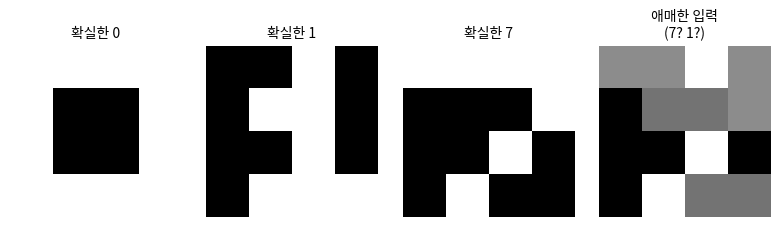
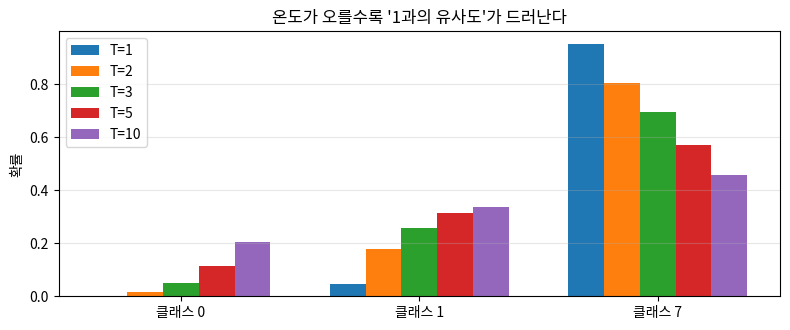
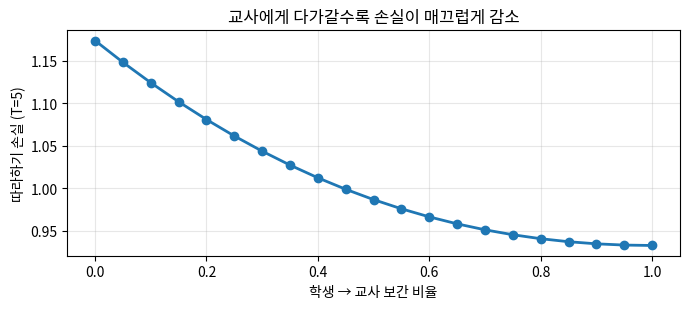
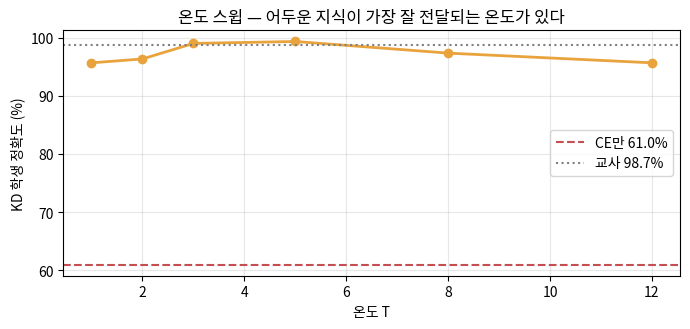

These charts were generated, in order, by the following Python code:
import math
import numpy as np
import matplotlib.pyplot as plt

np.random.seed(42)
rng = np.random.default_rng(42)

try:
    import subprocess, matplotlib.font_manager as fm
    subprocess.run(["apt-get", "install", "-y", "fonts-nanum"],
                   capture_output=True, timeout=120)
    fm.fontManager.addfont("/usr/share/fonts/truetype/nanum/NanumGothic.ttf")
    plt.rc("font", family="NanumGothic")
    print("한글 폰트 설정 완료")
except Exception as e:
    print("한글 폰트 생략:", e)
plt.rc("axes", unicode_minus=False)
print("준비 완료 🎓")

B0 = np.array([[1,1,1,1],[1,0,0,1],[1,0,0,1],[1,1,1,1]], float)   # 0
B1 = np.array([[0,0,1,0],[0,1,1,0],[0,0,1,0],[0,1,1,1]], float)   # 1
B7 = np.array([[1,1,1,1],[0,0,0,1],[0,0,1,0],[0,1,0,0]], float)   # 7

ambiguous = 0.55 * B7 + 0.45 * B1        # 7과 1의 중간쯤인 애매한 이미지

fig, axes = plt.subplots(1, 4, figsize=(8, 2.2))
for ax, (img, t) in zip(axes, [(B0,"확실한 0"), (B1,"확실한 1"), (B7,"확실한 7"), (ambiguous,"애매한 입력\n(7? 1?)")]):
    ax.imshow(img, cmap="gray"); ax.set_title(t, fontsize=10); ax.axis("off")
plt.tight_layout(); plt.show()

print("이 애매한 이미지의 정답 라벨(one-hot)은:  [0, 0, 1]   ← '무조건 7'")
print("사람이 보기엔:                          '7인데... 1을 좀 닮았네'")
print()
print("💡 one-hot 라벨은 '1과 닮았다'는 정보를 통째로 버립니다. 그 정보는 어디에 있을까요?")

z_teacher = np.array([1.0, 6.0, 9.0])    # 교사의 logit (클래스 0/1/7)
classes = ["0", "1", "7"]

print("교사 logit:", dict(zip(classes, z_teacher)))
print()
print("점수 차이를 읽어보면:")
print("  '7'(9.0) vs '1'(6.0) → 차이 3.0  : 꽤 닮았다고 본다")
print("  '7'(9.0) vs '0'(1.0) → 차이 8.0  : 전혀 다르다고 본다")
print()
print("✅ 어두운 지식 = '오답들 사이의 순위와 간격' — one-hot에는 없는 정보입니다.")

def softmax_T(z, T=1.0):
    """온도 T를 가진 softmax — 순수 파이썬"""
    scaled = [zi / T for zi in z]
    m = max(scaled)                          # overflow 방지 (관례)
    exps = [math.exp(s - m) for s in scaled]
    total = sum(exps)
    return [e / total for e in exps]

p1 = softmax_T(z_teacher, T=1)
print("T=1 (보통 softmax):", [f"{p*100:5.1f}%" for p in p1])
print("→ '7'이 95%. '1과 닮았다'는 정보(1의 확률)가 4.7%로 짓눌려 거의 안 보입니다.")

temps = [1, 2, 3, 5, 10]
print(f"{'T':>4} | {'p(0)':>7} {'p(1)':>7} {'p(7)':>7} | 해석")
print("-" * 56)
rows = []
for T in temps:
    p = softmax_T(z_teacher, T)
    rows.append(p)
    note = "정답만 보임" if T == 1 else ("어두운 지식 뚜렷!" if T == 5 else "")
    print(f"{T:>4} | {p[0]*100:6.1f}% {p[1]*100:6.1f}% {p[2]*100:6.1f}% | {note}")

x = np.arange(3); w = 0.15
plt.figure(figsize=(8, 3.4))
for i, (T, p) in enumerate(zip(temps, rows)):
    plt.bar(x + (i-2)*w, p, w, label=f"T={T}")
plt.xticks(x, ["클래스 0", "클래스 1", "클래스 7"])
plt.ylabel("확률"); plt.title("온도가 오를수록 '1과의 유사도'가 드러난다")
plt.legend(); plt.grid(alpha=0.3, axis="y"); plt.tight_layout(); plt.show()

print(f"\nT=5에서 p(1) = {rows[3][1]*100:.0f}% — '7은 1과 닮았다'는 교사의 판단이 학생에게 전달 가능한 크기가 됐습니다.")

for T in [0.1, 1, 5, 100]:
    p = softmax_T(z_teacher, T)
    print(f"T={T:>5}: {[f'{v:.3f}' for v in p]}")
print()
print("✅ T는 'one-hot(정답만) ↔ 균등(정보 없음)' 사이를 잇는 다이얼 —")
print("   어두운 지식이 가장 잘 보이는 중간 온도(보통 3~10)를 골라 쓰는 것이 KD의 첫 번째 요령입니다.")

def cross_entropy(p_target, p_pred):
    """타깃 분포 p_target 기준으로 p_pred가 얼마나 다른지 (작을수록 비슷)"""
    return -sum(t * math.log(max(q, 1e-12)) for t, q in zip(p_target, p_pred))

p_teacher = softmax_T(z_teacher, T=5)

# 학생 후보 3명: 교사와 다른 정도가 다름
students = {
    "교사와 똑같음":        p_teacher,
    "정답만 아는 학생":     [0.01, 0.01, 0.98],
    "아예 헛다리(0이 정답)": [0.90, 0.05, 0.05],
}
for name, p in students.items():
    print(f"{name:<16}: CE = {cross_entropy(p_teacher, p):.3f}")
print()
print("✅ 교사 분포와 가까울수록 손실이 작다 — 이 손실을 줄이는 방향으로 학생을 밀면 '따라하기'가 됩니다.")

z_student0 = np.array([2.0, 1.0, 0.5])      # 헛배운 초기 학생

alphas = np.linspace(0, 1, 21)
losses = []
for a in alphas:
    z_mix = (1 - a) * z_student0 + a * z_teacher
    losses.append(cross_entropy(p_teacher, softmax_T(z_mix, T=5)))

plt.figure(figsize=(7, 3.2))
plt.plot(alphas, losses, "o-", lw=2)
plt.xlabel("학생 → 교사 보간 비율"); plt.ylabel("따라하기 손실 (T=5)")
plt.title("교사에게 다가갈수록 손실이 매끄럽게 감소")
plt.grid(alpha=0.3); plt.tight_layout(); plt.show()
print(f"시작 손실 {losses[0]:.3f} → 도착 손실 {losses[-1]:.3f} (교사 분포의 자체 엔트로피)")

def kd_grad_norm(T, with_correction):
    ps = np.array(softmax_T(z_student0, T))
    pt = np.array(softmax_T(z_teacher, T))
    g = (ps - pt) / T
    if with_correction:
        g = g * T**2                          # T² 보정
    return float(np.abs(g).sum())

print(f"{'T':>4} | {'보정 없음':>10} | {'T² 보정':>10}")
for T in [1, 3, 5, 10]:
    print(f"{T:>4} | {kd_grad_norm(T, False):>10.4f} | {kd_grad_norm(T, True):>10.4f}")
print()
print("💡 보정 없이는 T=10에서 학습 신호가 사실상 소멸 — T² 보정 덕에 온도를 바꿔도")
print("   '따라하기'와 '정답 맞히기'(α 혼합의 상대) 사이 균형이 유지됩니다.")

def kd_loss(z_student, y_onehot, z_teacher, T=5.0, alpha=0.8):
    ps  = softmax_T(list(z_student), 1.0)
    psT = softmax_T(list(z_student), T)
    ptT = softmax_T(list(z_teacher), T)
    hard = cross_entropy(y_onehot, ps)
    soft = cross_entropy(ptT, psT)
    return (1 - alpha) * hard + alpha * T**2 * soft, hard, soft

y = [0, 0, 1]                                # 정답 '7'
total, hard, soft = kd_loss(z_student0, y, z_teacher)
print(f"정답 맞히기 항 : {hard:.3f}")
print(f"교사 따라하기 항: {soft:.3f} (T²={5**2} 배율 적용 전)")
print(f"KD 총손실 (α=0.8): {total:.3f}")
print()
print("✅ 레시피 완성 — Part 5에서 이 손실로 진짜 학생을 가르칩니다.")

B0 = np.array([[1,1,1,1],[1,0,0,1],[1,0,0,1],[1,1,1,1]], float)
B1 = np.array([[0,0,1,0],[0,1,1,0],[0,0,1,0],[0,1,1,1]], float)
B7 = np.array([[1,1,1,1],[0,0,0,1],[0,0,1,0],[0,1,0,0]], float)
BASES = [B0, B1, B7]

rng = np.random.default_rng(42)               # 재현성
def softmax_np(z, T=1.0):
    z = z / T; z = z - z.max(-1, keepdims=True)
    e = np.exp(z); return e / e.sum(-1, keepdims=True)

def make_data(n, noise=0.55):
    X, y = [], []
    for _ in range(n):
        c = rng.integers(0, 3)
        X.append((BASES[c] + rng.normal(0, noise, (4,4))).reshape(-1)); y.append(c)
    return np.array(X), np.array(y)

Xtr, ytr = make_data(600)                     # 교사용: 풍부하고 깨끗함
Xte, yte = make_data(300)                     # 시험지

# 학생용: 60장뿐 + 라벨 30% 오염!
N_S = 60
Xs, ys_clean = Xtr[:N_S].copy(), ytr[:N_S].copy()
ys = ys_clean.copy()
n_bad = int(N_S * 0.3)
bad_idx = rng.choice(N_S, n_bad, replace=False)
for i in bad_idx:
    ys[i] = (ys[i] + rng.integers(1, 3)) % 3   # 무작위 다른 클래스로 오염

print(f"학생용 데이터 {N_S}장 중 {n_bad}장({n_bad/N_S*100:.0f}%)의 라벨이 오염됨")
print(f"예: 원래 정답 {ys_clean[bad_idx[:5]]} → 오염된 정답표 {ys[bad_idx[:5]]}")

def init_model(H, seed):
    r = np.random.default_rng(seed)
    return [r.normal(0, 0.3, (16, H)), np.zeros(H), r.normal(0, 0.3, (H, 3)), np.zeros(3)]

def forward(m, X):
    h = np.maximum(0, X @ m[0] + m[1])
    return h @ m[2] + m[3], h

def accuracy(m):
    return (forward(m, Xte)[0].argmax(1) == yte).mean() * 100

def train(m, X, y, epochs, z_teacher=None, T=5.0, alpha=0.8, lr=0.3):
    """z_teacher=None이면 보통 CE 학습, 주어지면 KD 학습"""
    pt = softmax_np(z_teacher, T) if z_teacher is not None else None
    for _ in range(epochs):
        z, h = forward(m, X)
        d = softmax_np(z) - np.eye(3)[y]                      # 정답 맞히기 신호
        if pt is not None:
            d = (1 - alpha) * d + alpha * T * (softmax_np(z, T) - pt)   # + 따라하기 신호
        d /= len(X)
        gW2 = h.T @ d; gb2 = d.sum(0)
        dh = d @ m[2].T * (h > 0)
        gW1 = X.T @ dh; gb1 = dh.sum(0)
        m[2] -= lr*gW2; m[3] -= lr*gb2; m[0] -= lr*gW1; m[1] -= lr*gb1
    return m

print("학습 루프 준비 완료 — CE와 KD가 'd' 한 줄 차이임을 눈여겨보세요!")

teacher = train(init_model(24, seed=3), Xtr, ytr, epochs=400)
acc_teacher = accuracy(teacher)
n_teacher = 16*24+24+24*3+3
print(f"교사 (은닉 24, 파라미터 {n_teacher}개): 정확도 {acc_teacher:.1f}%")

# 학생용 60장에 대한 교사의 logit (soft label의 재료) 미리 계산
z_teacher_s = forward(teacher, Xs)[0]

# Part 1의 '애매한 이미지'에 대한 교사 분포 확인
z_amb = forward(teacher, (0.55*B7+0.45*B1).reshape(1,-1))[0][0]
print(f"\n애매한 7 이미지에 대한 교사 logit: {np.round(z_amb, 1)}")
print(f"T=5 soft label: {np.round(softmax_np(z_amb, 5)*100, 1)}%  ← Part 1~2의 예고가 진짜였습니다!")

student_ce = train(init_model(4, seed=7), Xs, ys, epochs=300)
student_kd = train(init_model(4, seed=7), Xs, ys, epochs=300,
                   z_teacher=z_teacher_s, T=5.0, alpha=0.8)

acc_ce, acc_kd = accuracy(student_ce), accuracy(student_kd)
n_student = 16*4+4+4*3+3

print("════ 대결 결과 ════")
print(f"{'모델':<28}{'파라미터':>8}{'정확도':>9}")
print(f"{'교사 (은닉 24, 깨끗한 600장)':<25}{n_teacher:>8}{acc_teacher:>8.1f}%")
print(f"{'학생 CE만 (오염 정답표 60장)':<25}{n_student:>8}{acc_ce:>8.1f}%   ← 오염 라벨을 외워버림 💥")
print(f"{'학생 KD   (같은 조건 + 교사)':<25}{n_student:>8}{acc_kd:>8.1f}%   ← 교사가 오염을 교정 ✨")
print()
print(f"KD 이득: {acc_kd-acc_ce:+.1f}%p — 파라미터 {n_teacher/n_student:.0f}분의 1 학생이 교사({acc_teacher:.1f}%)에 필적!")
print()
print("💡 왜 구조가 가능한가: 오염 라벨은 '무조건 이 답'이라 우기지만,")
print("   교사 soft label은 이미지가 실제로 보여주는 것과 일치하는 부드러운 신호를 줍니다.")
print("   α=0.8이라 학생 귀에는 교사 목소리가 4배 크게 들리는 셈입니다.")

temps = [1, 2, 3, 5, 8, 12]
accs_T = []
for T in temps:
    m = train(init_model(4, seed=7), Xs, ys, epochs=300,
              z_teacher=z_teacher_s, T=float(T), alpha=0.8)
    accs_T.append(accuracy(m))
    print(f"T={T:>2} → KD 학생 정확도 {accs_T[-1]:.1f}%")

plt.figure(figsize=(7, 3.4))
plt.plot(temps, accs_T, "o-", lw=2, color="#e8a33d")
plt.axhline(acc_ce, ls="--", c="#c44e52", label=f"CE만 {acc_ce:.1f}%")
plt.axhline(acc_teacher, ls=":", c="gray", label=f"교사 {acc_teacher:.1f}%")
plt.xlabel("온도 T"); plt.ylabel("KD 학생 정확도 (%)")
plt.title("온도 스윕 — 어두운 지식이 가장 잘 전달되는 온도가 있다")
plt.legend(); plt.grid(alpha=0.3); plt.tight_layout(); plt.show()
print("💡 미니랩과 교안이 T=5를 쓰는 이유가 이 곡선의 정점입니다 (문제마다 정점은 다릅니다).")

# ✏️ 실험 공간 — 예시 (실험1의 일부):
for a in [0.0, 0.5, 1.0]:
    m = train(init_model(4, seed=7), Xs, ys, epochs=300,
              z_teacher=z_teacher_s, T=5.0, alpha=a)
    print(f"α={a:.1f} → {accuracy(m):.1f}%")
# 실험2·3은 직접 작성해 보세요!
# 힌트(실험2): ys 대신 ys_clean 사용 / 힌트(실험3): weak = train(init_model(4, seed=11), Xtr, ytr, 400)
